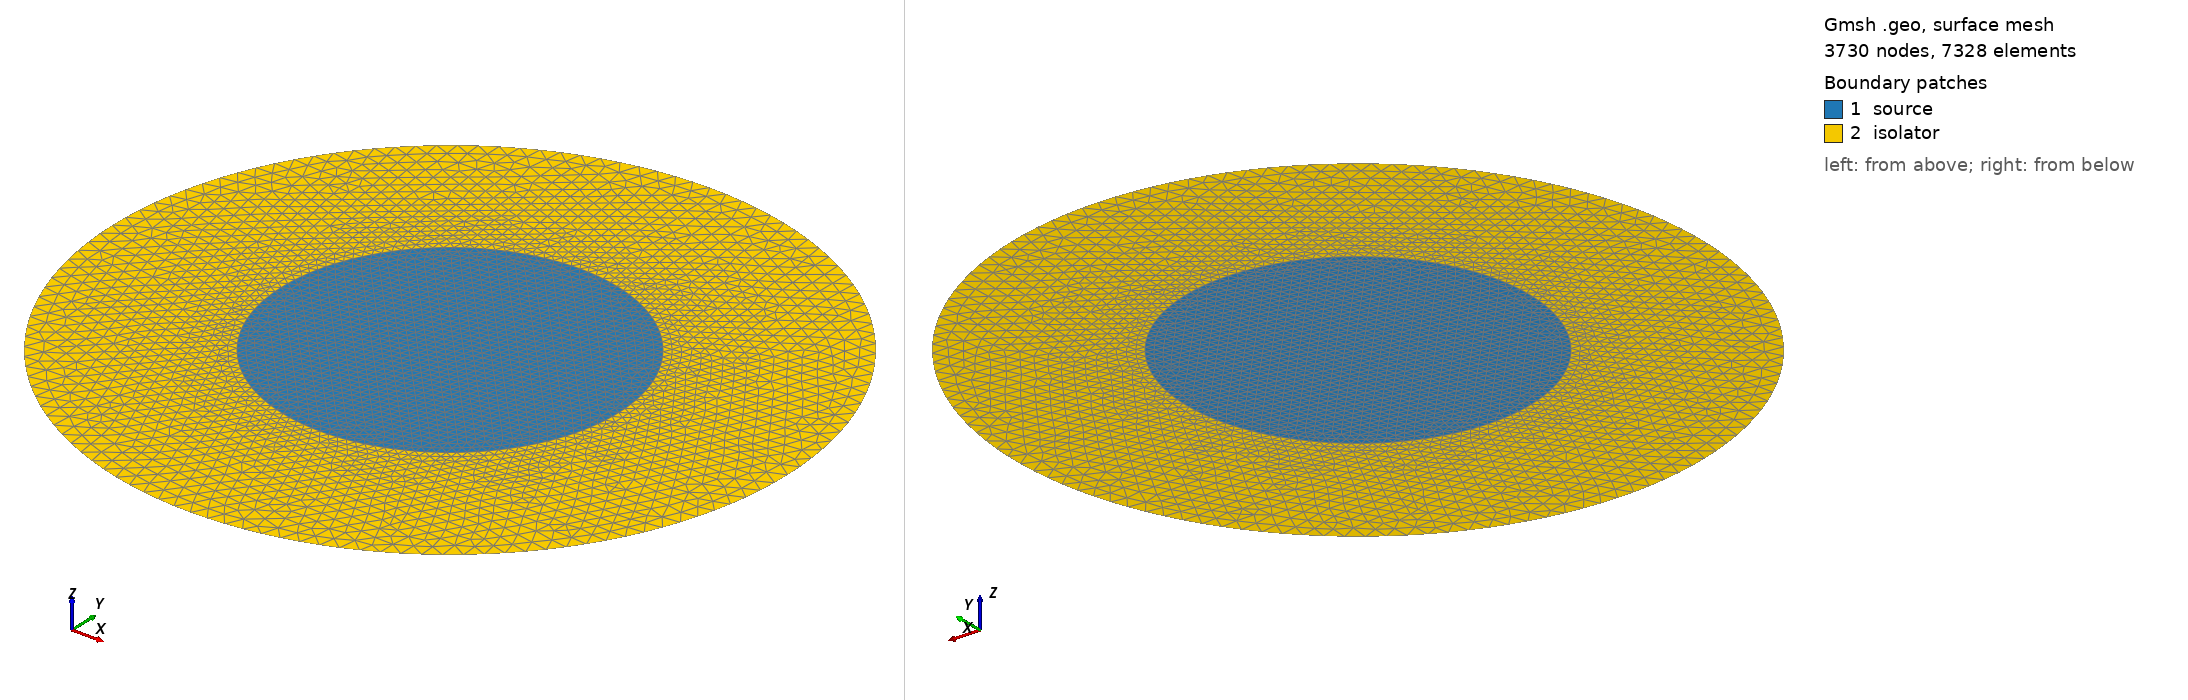

Gmsh geometry script, surface-meshed: 3730 nodes, 7328 surface elements. Boundary patches (legend numbers): 1 source, 2 isolator. Left view from above one corner, right view from below the opposite corner. Legend entries are the model's physical surfaces. The drawing asked Gmsh for element sizes between 1% and 20% of the model's largest extent; the script's own settings can give other sizes.

=== cyl_iso_nd_source.geo (drawn) ===
cl1 = 0.05;  // Taille de maille pour le disque intérieur
cl2 = 0.1;   // Taille de maille pour la couronne

R1 = 1;      // Rayon du disque intérieur
R2 = 2;      // Rayon extérieur de la couronne

// Centre commun
Point(1) = {0, 0, 0, cl1};

// Points sur le cercle intérieur (rayon R1)
Point(2) = {+R1, 0, 0, cl1};
Point(3) = {0, +R1, 0, cl1};
Point(4) = {-R1, 0, 0, cl1};
Point(5) = {0, -R1, 0, cl1};

// Points sur le cercle extérieur (rayon R2)
Point(6) = {+R2, 0, 0, cl2};
Point(7) = {0, +R2, 0, cl2};
Point(8) = {-R2, 0, 0, cl2};
Point(9) = {0, -R2, 0, cl2};

// Cercle intérieur (rayon R1)
Circle(1) = {2, 1, 3};
Circle(2) = {3, 1, 4};
Circle(3) = {4, 1, 5};
Circle(4) = {5, 1, 2};

// Cercle extérieur (rayon R2)
Circle(5) = {6, 1, 7};
Circle(6) = {7, 1, 8};
Circle(7) = {8, 1, 9};
Circle(8) = {9, 1, 6};

// Boucle pour le disque intérieur (source)
Curve Loop(1) = {1, 2, 3, 4};
Plane Surface(1) = {1};

// Boucle pour la couronne annulaire (isolator)
// Contour extérieur moins contour intérieur
Curve Loop(2) = {5, 6, 7, 8};
Curve Loop(3) = {1, 2, 3, 4};
Plane Surface(2) = {2, 3};  // Surface avec trou

// Définition des régions physiques
Physical Surface("source", 10) = {1};     // Disque intérieur
Physical Surface("isolator", 11) = {2};   // Couronne annulaire
Physical Curve("border", 12) = {5, 6, 7, 8};  // Cercle extérieur
